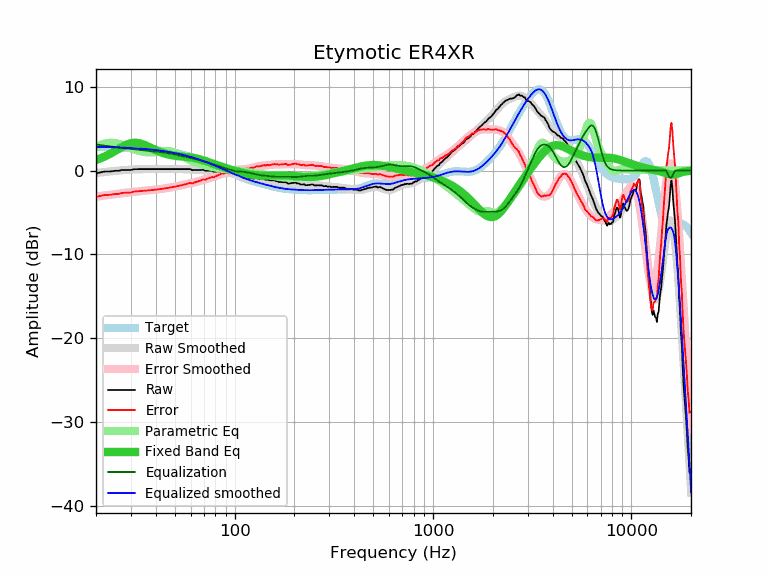

The data file committed next to this chart (first rows):
frequency, raw, error, smoothed, error_smoothed, equalization, parametric_eq, equalized_raw, equalized_smoothed, target
20, -0.35, -3.17, -0.29, -3.11, 3.11, 1.26, 2.76, 2.82, 2.82
21, -0.22, -3.03, -0.23, -3.04, 3.04, 1.45, 2.83, 2.81, 2.81
22, -0.12, -2.92, -0.18, -2.98, 2.98, 1.65, 2.86, 2.80, 2.80
23, -0.12, -2.91, -0.13, -2.92, 2.92, 1.88, 2.80, 2.79, 2.79
24, -0.09, -2.87, -0.08, -2.86, 2.86, 2.11, 2.77, 2.78, 2.78
25, -0.03, -2.79, -0.04, -2.81, 2.81, 2.35, 2.78, 2.77, 2.77
26, -0.03, -2.78, 0.00, -2.75, 2.75, 2.59, 2.73, 2.75, 2.75
27, 0.07, -2.67, 0.04, -2.70, 2.70, 2.81, 2.78, 2.74, 2.74
28, 0.07, -2.65, 0.07, -2.66, 2.66, 3.01, 2.73, 2.72, 2.72
29, 0.07, -2.63, 0.09, -2.62, 2.62, 3.16, 2.69, 2.71, 2.71
30, 0.07, -2.62, 0.11, -2.58, 2.58, 3.27, 2.65, 2.69, 2.69
31, 0.16, -2.51, 0.13, -2.54, 2.54, 3.32, 2.70, 2.67, 2.67
32, 0.17, -2.48, 0.15, -2.50, 2.50, 3.32, 2.68, 2.65, 2.65
33, 0.17, -2.46, 0.16, -2.47, 2.47, 3.27, 2.64, 2.63, 2.63
34, 0.17, -2.44, 0.17, -2.44, 2.44, 3.19, 2.61, 2.61, 2.61
35, 0.17, -2.41, 0.17, -2.41, 2.41, 3.08, 2.58, 2.59, 2.59
36, 0.17, -2.39, 0.18, -2.38, 2.38, 2.96, 2.56, 2.56, 2.56
37, 0.17, -2.36, 0.18, -2.36, 2.36, 2.82, 2.53, 2.53, 2.54
38, 0.17, -2.34, 0.18, -2.33, 2.33, 2.69, 2.50, 2.51, 2.51
39, 0.17, -2.31, 0.18, -2.30, 2.30, 2.56, 2.47, 2.48, 2.48
40, 0.17, -2.28, 0.18, -2.27, 2.27, 2.44, 2.45, 2.45, 2.45
41, 0.17, -2.25, 0.18, -2.24, 2.24, 2.33, 2.42, 2.42, 2.42
42, 0.17, -2.22, 0.18, -2.21, 2.21, 2.23, 2.39, 2.39, 2.39
43, 0.17, -2.18, 0.17, -2.18, 2.18, 2.14, 2.35, 2.36, 2.36
44, 0.17, -2.15, 0.17, -2.15, 2.15, 2.06, 2.32, 2.32, 2.32
45, 0.17, -2.11, 0.17, -2.11, 2.11, 1.99, 2.29, 2.29, 2.29
46, 0.17, -2.08, 0.17, -2.08, 2.08, 1.93, 2.25, 2.25, 2.25
47, 0.17, -2.04, 0.17, -2.04, 2.04, 1.88, 2.21, 2.21, 2.21
48, 0.17, -2.00, 0.18, -2.00, 2.00, 1.84, 2.17, 2.17, 2.17
49, 0.17, -1.96, 0.18, -1.96, 1.96, 1.80, 2.13, 2.13, 2.13
50, 0.17, -1.92, 0.18, -1.92, 1.92, 1.77, 2.09, 2.09, 2.09
51, 0.17, -1.88, 0.18, -1.87, 1.87, 1.74, 2.05, 2.05, 2.05
52, 0.17, -1.84, 0.18, -1.83, 1.83, 1.72, 2.01, 2.01, 2.01
53, 0.17, -1.79, 0.18, -1.79, 1.79, 1.70, 1.96, 1.97, 1.97
54, 0.17, -1.75, 0.17, -1.75, 1.75, 1.68, 1.92, 1.92, 1.92
55, 0.17, -1.70, 0.17, -1.71, 1.71, 1.67, 1.88, 1.88, 1.88
56, 0.17, -1.66, 0.16, -1.67, 1.67, 1.65, 1.84, 1.83, 1.83
57, 0.17, -1.61, 0.16, -1.63, 1.63, 1.63, 1.80, 1.78, 1.78
58, 0.17, -1.56, 0.15, -1.59, 1.59, 1.61, 1.76, 1.73, 1.73
59, 0.17, -1.51, 0.14, -1.55, 1.55, 1.59, 1.72, 1.69, 1.69
60, 0.17, -1.46, 0.13, -1.51, 1.51, 1.57, 1.68, 1.64, 1.64
61, 0.03, -1.55, 0.12, -1.47, 1.47, 1.54, 1.50, 1.59, 1.59
62, 0.07, -1.46, 0.11, -1.43, 1.43, 1.52, 1.50, 1.54, 1.54
63, 0.07, -1.41, 0.10, -1.39, 1.39, 1.48, 1.46, 1.48, 1.48
64, 0.07, -1.36, 0.09, -1.34, 1.34, 1.45, 1.42, 1.43, 1.43
65, 0.07, -1.31, 0.08, -1.30, 1.30, 1.41, 1.37, 1.38, 1.38
66, 0.07, -1.26, 0.07, -1.26, 1.26, 1.37, 1.33, 1.33, 1.33
67, 0.07, -1.20, 0.06, -1.22, 1.22, 1.33, 1.29, 1.28, 1.28
68, 0.07, -1.15, 0.05, -1.17, 1.17, 1.28, 1.25, 1.22, 1.22
69, 0.10, -1.07, 0.04, -1.13, 1.13, 1.24, 1.23, 1.17, 1.17
70, 0.05, -1.06, 0.03, -1.09, 1.09, 1.19, 1.14, 1.11, 1.11
71, -0.03, -1.09, 0.01, -1.05, 1.05, 1.14, 1.02, 1.06, 1.06
72, -0.03, -1.03, 0.00, -1.01, 1.01, 1.10, 0.98, 1.01, 1.01
73, -0.03, -0.98, -0.01, -0.97, 0.97, 1.05, 0.94, 0.95, 0.95
74, -0.03, -0.93, -0.03, -0.93, 0.93, 1.00, 0.90, 0.90, 0.90
75, -0.03, -0.87, -0.04, -0.89, 0.89, 0.95, 0.86, 0.84, 0.84
76, -0.03, -0.82, -0.06, -0.84, 0.84, 0.90, 0.82, 0.79, 0.79
77, -0.03, -0.76, -0.07, -0.80, 0.80, 0.86, 0.78, 0.74, 0.74
78, -0.13, -0.81, -0.08, -0.76, 0.76, 0.81, 0.63, 0.68, 0.68
79, -0.15, -0.77, -0.09, -0.72, 0.72, 0.76, 0.57, 0.63, 0.63
... 553 more rows
